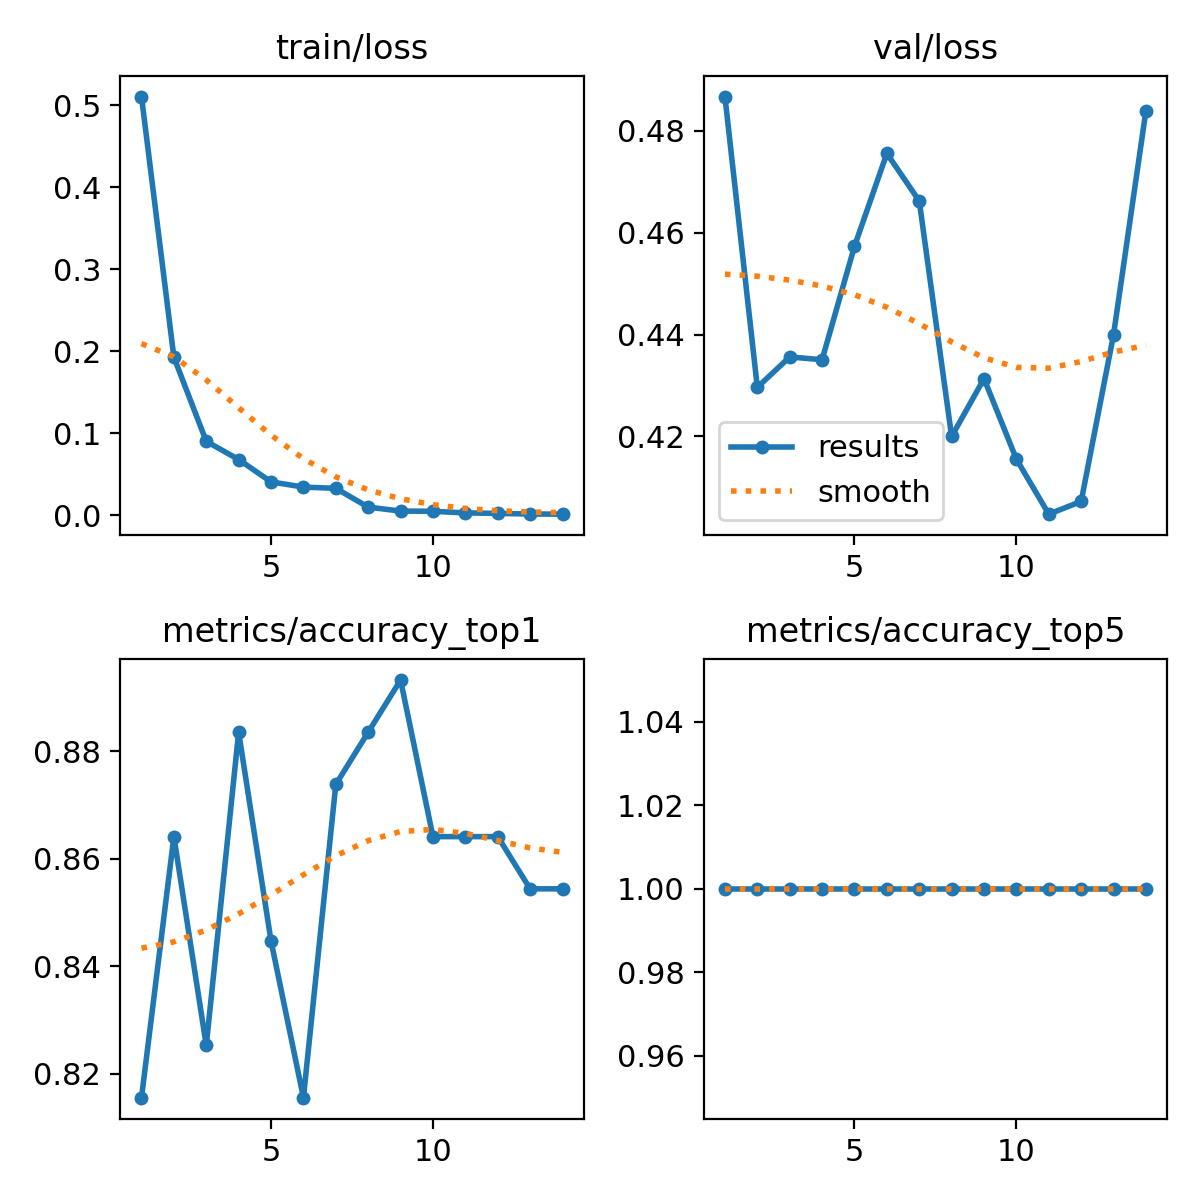

The table this chart was drawn from, first rows:
epoch, train/loss, metrics/accuracy_top1, metrics/accuracy_top5, val/loss, lr/pg0, lr/pg1, lr/pg2
1, 0.5109, 0.8155, 1, 0.4868, 0.0002362, 0.0002362, 0.0002362
2, 0.1927, 0.8641, 1, 0.4296, 0.0004407, 0.0004407, 0.0004407
3, 0.09009, 0.8252, 1, 0.4356, 0.0006115, 0.0006115, 0.0006115
4, 0.0679, 0.8835, 1, 0.4351, 0.0005625, 0.0005625, 0.0005625
5, 0.0406, 0.8447, 1, 0.4573, 0.0005625, 0.0005625, 0.0005625
6, 0.03423, 0.8155, 1, 0.4756, 0.000512, 0.000512, 0.000512
7, 0.03273, 0.8738, 1, 0.4662, 0.0004616, 0.0004616, 0.0004616
8, 0.00979, 0.8835, 1, 0.42, 0.0004111, 0.0004111, 0.0004111
9, 0.00496, 0.8932, 1, 0.4313, 0.0003606, 0.0003606, 0.0003606
10, 0.00472, 0.8641, 1, 0.4155, 0.0003101, 0.0003101, 0.0003101
11, 0.00273, 0.8641, 1, 0.4047, 0.0002596, 0.0002596, 0.0002596
12, 0.00212, 0.8641, 1, 0.4072, 0.0002091, 0.0002091, 0.0002091
13, 0.00139, 0.8544, 1, 0.44, 0.0001586, 0.0001586, 0.0001586
14, 0.00119, 0.8544, 1, 0.484, 0.0001081, 0.0001081, 0.0001081
